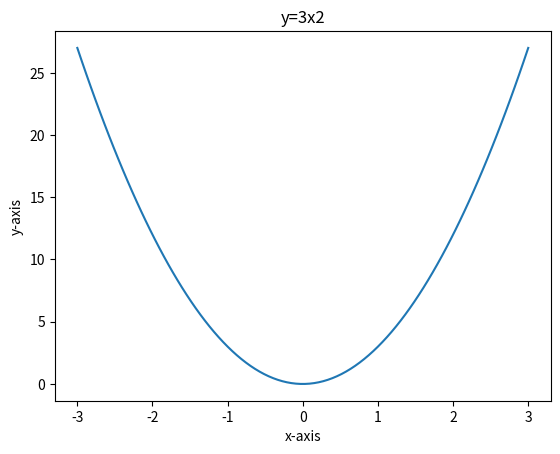

Reproduce this figure in Python.
#Plot the function 𝑦 = 3𝑥2  for −3 ≤ 𝑥 ≤ 3. Include enough points (say 100 points)
#so that the curve you plot appears smooth. Label the axes x and y.

import matplotlib.pyplot as plt
import numpy as np

x=np.linspace(-3,3,100)
y=3*x**2
plt.plot(x,y)
plt.title("y=3x2")
plt.xlabel("x-axis")
plt.ylabel("y-axis")
plt.show()
